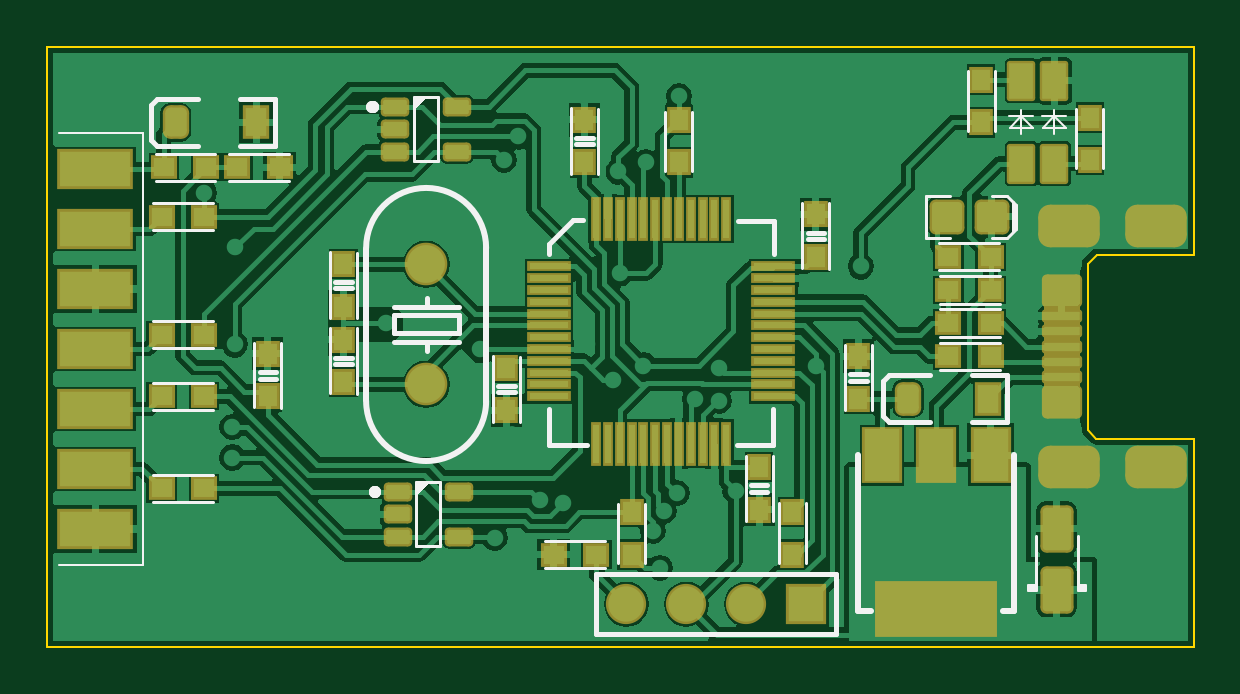
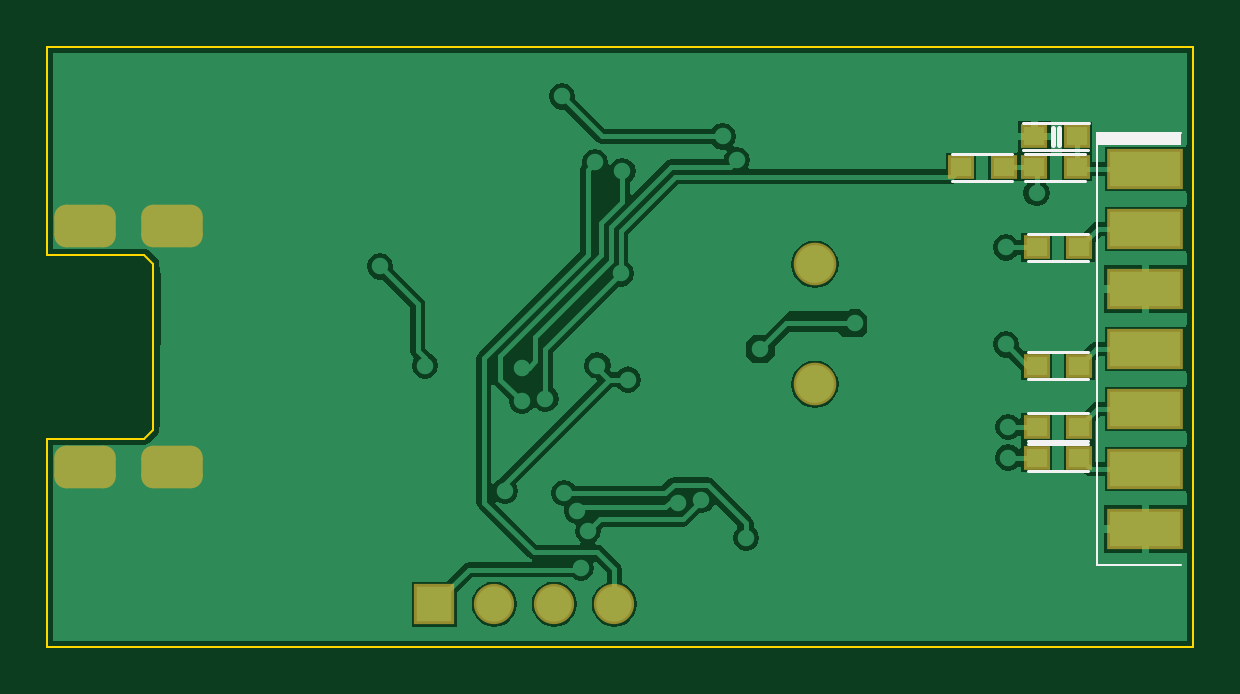
Circuit board: 9 layer files. Board 48.5 x 25.4 mm.
- bottom_copper: PCB.GBL (18379 bytes)
- bottom_silk: PCB.GBO (742 bytes)
- paste: PCB.GBP (502 bytes)
- bottom_mask: PCB.GBS (1222 bytes)
- outline: PCB.GKO (571 bytes)
- top_copper: PCB.GTL (41466 bytes)
- top_silk: PCB.GTO (4969 bytes)
- paste: PCB.GTP (5454 bytes)
- top_mask: PCB.GTS (6247 bytes)

=== bottom_copper: PCB.GBL (18379 bytes, source omitted) ===
=== bottom_silk: PCB.GBO ===
G04 Layer_Color=32896*
%FSLAX43Y43*%
%MOMM*%
G71*
G01*
G75*
%ADD34C,0.125*%
%ADD35C,0.100*%
%ADD36C,0.200*%
G36*
X95632Y107136D02*
X92076D01*
Y107644D01*
X95632D01*
Y107136D01*
D02*
G37*
D34*
X96025Y106925D02*
X98775D01*
X96000Y108075D02*
X98775D01*
X96050Y94625D02*
X98575D01*
X96050Y95775D02*
X98575D01*
X96050Y97225D02*
X98575D01*
X96050Y98375D02*
X98575D01*
X96050Y102225D02*
X98575D01*
X96050Y103375D02*
X98575D01*
X96050Y93325D02*
X98575D01*
X96050Y94475D02*
X98575D01*
X99250Y105625D02*
X101775D01*
X99250Y106775D02*
X101775D01*
X96150Y105625D02*
X98675D01*
X96150Y106775D02*
X98675D01*
D35*
X92076Y89356D02*
X95632D01*
Y98500D01*
Y107644D01*
X92076D02*
X95632D01*
D36*
X97250Y107150D02*
Y107850D01*
X97525Y107150D02*
Y107850D01*
M02*

=== paste: PCB.GBP ===
G04 Layer_Color=128*
%FSLAX43Y43*%
%MOMM*%
G71*
G01*
G75*
%ADD10R,0.900X0.800*%
%ADD18R,3.000X1.500*%
D10*
X96500Y107500D02*
D03*
X98300D02*
D03*
X96400Y95200D02*
D03*
X98200D02*
D03*
X96400Y97800D02*
D03*
X98200D02*
D03*
X96400Y102800D02*
D03*
X98200D02*
D03*
X96400Y93900D02*
D03*
X98200D02*
D03*
X99600Y106200D02*
D03*
X101400D02*
D03*
X96500D02*
D03*
X98300D02*
D03*
D18*
X93600Y106120D02*
D03*
Y103580D02*
D03*
Y101040D02*
D03*
Y98500D02*
D03*
Y95960D02*
D03*
Y93420D02*
D03*
Y90880D02*
D03*
M02*

=== bottom_mask: PCB.GBS ===
G04 Layer_Color=16711935*
%FSLAX43Y43*%
%MOMM*%
G71*
G01*
G75*
%ADD40R,1.103X1.003*%
%ADD48R,3.203X1.703*%
G04:AMPARAMS|DCode=55|XSize=2.603mm|YSize=1.803mm|CornerRadius=0.502mm|HoleSize=0mm|Usage=FLASHONLY|Rotation=180.000|XOffset=0mm|YOffset=0mm|HoleType=Round|Shape=RoundedRectangle|*
%AMROUNDEDRECTD55*
21,1,2.603,0.800,0,0,180.0*
21,1,1.600,1.803,0,0,180.0*
1,1,1.003,-0.800,0.400*
1,1,1.003,0.800,0.400*
1,1,1.003,0.800,-0.400*
1,1,1.003,-0.800,-0.400*
%
%ADD55ROUNDEDRECTD55*%
%ADD56R,1.703X1.703*%
%ADD57C,1.703*%
%ADD58C,1.803*%
%ADD59C,1.203*%
D40*
X96500Y107500D02*
D03*
X98300D02*
D03*
X96400Y95200D02*
D03*
X98200D02*
D03*
X96400Y97800D02*
D03*
X98200D02*
D03*
X96400Y102800D02*
D03*
X98200D02*
D03*
X96400Y93900D02*
D03*
X98200D02*
D03*
X99600Y106200D02*
D03*
X101400D02*
D03*
X96500D02*
D03*
X98300D02*
D03*
D48*
X93600Y106120D02*
D03*
Y103580D02*
D03*
Y101040D02*
D03*
Y98500D02*
D03*
Y95960D02*
D03*
Y93420D02*
D03*
Y90880D02*
D03*
D55*
X138500Y93500D02*
D03*
Y103700D02*
D03*
X134800D02*
D03*
Y93500D02*
D03*
D56*
X123700Y87700D02*
D03*
D57*
X121160D02*
D03*
X118620D02*
D03*
X116080D02*
D03*
D58*
X107600Y102080D02*
D03*
Y97000D02*
D03*
D59*
X93600Y106120D02*
D03*
Y101040D02*
D03*
Y90880D02*
D03*
M02*

=== outline: PCB.GKO ===
G04 Layer_Color=16711935*
%FSLAX43Y43*%
%MOMM*%
G71*
G01*
G75*
%ADD35C,0.100*%
D35*
X91568Y88340D02*
Y108660D01*
Y111300D02*
X91568Y111300D01*
X140100D01*
X140100Y111300D02*
X140100Y111300D01*
X140100Y102500D02*
Y111300D01*
X135982Y102500D02*
X140100D01*
X135600Y102118D02*
X135982Y102500D01*
X135600Y95082D02*
Y102118D01*
Y95082D02*
X135975Y94707D01*
X140093D01*
X140100Y94700D01*
Y85900D02*
Y94700D01*
Y85900D02*
X140100Y85900D01*
X91568D02*
X140100D01*
X91568D02*
Y88340D01*
X91568Y108660D02*
X91568D01*
X91568Y111300D02*
X91568D01*
X91568Y108660D02*
Y111300D01*
M02*

=== top_copper: PCB.GTL (41466 bytes, source omitted) ===
=== top_silk: PCB.GTO ===
G04 Layer_Color=16777215*
%FSLAX43Y43*%
%MOMM*%
G71*
G01*
G75*
%ADD33C,0.254*%
%ADD34C,0.125*%
%ADD35C,0.100*%
%ADD36C,0.200*%
%ADD37C,0.127*%
%ADD38C,0.500*%
G36*
X107192Y92292D02*
Y92853D01*
X107753D01*
X107192Y92292D01*
D02*
G37*
G36*
X107092Y108592D02*
Y109153D01*
X107653D01*
X107092Y108592D01*
D02*
G37*
D33*
X110140Y102776D02*
G03*
X105060Y102780I-2540J4D01*
G01*
X105060Y96300D02*
G03*
X110140Y96296I2540J0D01*
G01*
X125900Y87396D02*
X126420D01*
X132008D02*
X132500D01*
X125900D02*
Y94000D01*
X132500Y87396D02*
Y94000D01*
X105050Y96340D02*
Y102740D01*
X110150Y96240D02*
Y102790D01*
D34*
X112650Y89225D02*
X115175D01*
X112650Y90375D02*
X115175D01*
X131675Y107750D02*
Y110275D01*
X130525Y107750D02*
Y110275D01*
X136275Y106150D02*
Y108675D01*
X135125Y106150D02*
Y108675D01*
X103525Y99825D02*
Y102600D01*
X104675Y99825D02*
Y102575D01*
Y96600D02*
Y99375D01*
X103525Y96625D02*
Y99375D01*
X125325Y95925D02*
Y98675D01*
X126475Y95900D02*
Y98675D01*
X111575Y95425D02*
Y98175D01*
X110425Y95425D02*
Y98200D01*
X123525Y101925D02*
Y104675D01*
X124675Y101900D02*
Y104675D01*
X121125Y91225D02*
Y93975D01*
X122275Y91200D02*
Y93975D01*
X114875Y105925D02*
Y108675D01*
X113725Y105925D02*
Y108700D01*
X129350Y98775D02*
X131875D01*
X129350Y97625D02*
X131875D01*
X129350Y100175D02*
X131875D01*
X129350Y99025D02*
X131875D01*
X116875Y89425D02*
Y91950D01*
X115725Y89425D02*
Y91950D01*
X96050Y93175D02*
X98575D01*
X96050Y92025D02*
X98575D01*
X96050Y97075D02*
X98575D01*
X96050Y95925D02*
X98575D01*
X96050Y104675D02*
X98575D01*
X96050Y103525D02*
X98575D01*
X96050Y99675D02*
X98575D01*
X96050Y98525D02*
X98575D01*
X129350Y101575D02*
X131875D01*
X129350Y100425D02*
X131875D01*
X96150Y106775D02*
X98675D01*
X96150Y105625D02*
X98675D01*
X99250Y106775D02*
X101775D01*
X99250Y105625D02*
X101775D01*
X118875Y106025D02*
Y108550D01*
X117725Y106025D02*
Y108550D01*
X122525Y89450D02*
Y91975D01*
X123675Y89450D02*
Y91975D01*
X129325Y101825D02*
X131850D01*
X129325Y102975D02*
X131850D01*
X100325Y96025D02*
Y98775D01*
X101475Y96000D02*
Y98775D01*
D35*
X132275Y108350D02*
X133300Y108350D01*
X132800Y108350D02*
X133300Y107850D01*
X132300Y107850D02*
X132800Y108350D01*
X132300Y107850D02*
X133300Y107850D01*
X132800Y107600D02*
Y108600D01*
X134200Y107600D02*
Y108600D01*
X133700Y107850D02*
X134700D01*
X133700D02*
X134200Y108350D01*
X134700Y107850D01*
X133675Y108350D02*
X134700D01*
X92076Y107644D02*
X95632D01*
Y98500D02*
Y107644D01*
Y89356D02*
Y98500D01*
X92076Y89356D02*
X95632D01*
D36*
X103750Y101075D02*
X104450D01*
X103750Y101350D02*
X104450D01*
X103750Y98125D02*
X104450D01*
X103750Y97850D02*
X104450D01*
X125550Y97150D02*
X126250D01*
X125550Y97425D02*
X126250D01*
X110650Y96950D02*
X111350D01*
X110650Y96675D02*
X111350D01*
X123750Y103150D02*
X124450D01*
X123750Y103425D02*
X124450D01*
X121350Y92450D02*
X122050D01*
X121350Y92725D02*
X122050D01*
X113950Y107450D02*
X114650D01*
X113950Y107175D02*
X114650D01*
X130700Y95400D02*
X132200D01*
X127200D02*
X128950D01*
X126950Y95650D02*
X127200Y95400D01*
X126950Y95650D02*
Y97150D01*
X127200Y97400D01*
X128950D01*
X132200Y95400D02*
Y97400D01*
X130700D02*
X132200D01*
X99700Y107100D02*
X101200D01*
X96200D02*
X97950D01*
X95950Y107350D02*
X96200Y107100D01*
X95950Y107350D02*
Y108850D01*
X96200Y109100D01*
X97950D01*
X101200Y107100D02*
Y109100D01*
X99700D02*
X101200D01*
X114810Y86430D02*
Y88970D01*
X124970D01*
X114810Y86430D02*
X124970D01*
Y88970D01*
X112800Y102525D02*
Y102950D01*
X113825Y103975D01*
X112800Y94425D02*
Y95950D01*
Y94425D02*
X114400Y94425D01*
X120775D02*
X122275Y94425D01*
X122275Y95975D01*
X122325Y102525D02*
X122325Y103925D01*
X120800D02*
X122325D01*
X113825Y103975D02*
X114250D01*
X107625Y100300D02*
Y100675D01*
Y100300D02*
X109000D01*
X106250D02*
X107625D01*
Y99925D02*
X109000D01*
Y99550D02*
Y99925D01*
X106250Y99550D02*
Y99925D01*
X107625D01*
X106250Y99175D02*
X107625D01*
X106250D02*
Y99550D01*
X109000Y99175D02*
Y99550D01*
X107625Y99175D02*
X109000D01*
X106250Y98800D02*
X107625D01*
X109000D01*
X107625Y98425D02*
Y98800D01*
X100550Y97250D02*
X101250D01*
X100550Y97525D02*
X101250D01*
D37*
X133100Y88400D02*
X133400D01*
X133100Y88500D02*
X133400D01*
X133100Y88300D02*
Y88500D01*
X135200Y88400D02*
X135500D01*
X135200Y88500D02*
X135500D01*
Y88300D02*
Y88500D01*
X135200Y88300D02*
X135500D01*
X135200D02*
Y90600D01*
X133400Y88300D02*
Y90600D01*
X133100Y88300D02*
X133400D01*
X107092Y109153D02*
X108108D01*
X108108Y106453D01*
X107092D02*
X108108D01*
X107092D02*
X107092Y109153D01*
X107192Y92853D02*
X108208D01*
X108208Y90153D01*
X107192D02*
X108208D01*
X107192D02*
X107192Y92853D01*
X132175Y103211D02*
X132556Y103592D01*
Y104608D01*
X132175Y104989D02*
X132556Y104608D01*
X128758Y104989D02*
X129775D01*
X131553D02*
X132175D01*
X128758Y103211D02*
X129775D01*
X128758D02*
Y104989D01*
X131553Y103211D02*
X132175D01*
X132454Y103490D02*
Y104710D01*
D38*
X105330Y108760D02*
X105325Y108755D01*
X105330Y108750D01*
X105335Y108755D01*
X105330Y108760D01*
X105430Y92460D02*
X105425Y92455D01*
X105430Y92450D01*
X105435Y92455D01*
X105430Y92460D01*
M02*

=== paste: PCB.GTP (5454 bytes, source withheld) ===
=== top_mask: PCB.GTS (6247 bytes, source withheld) ===
